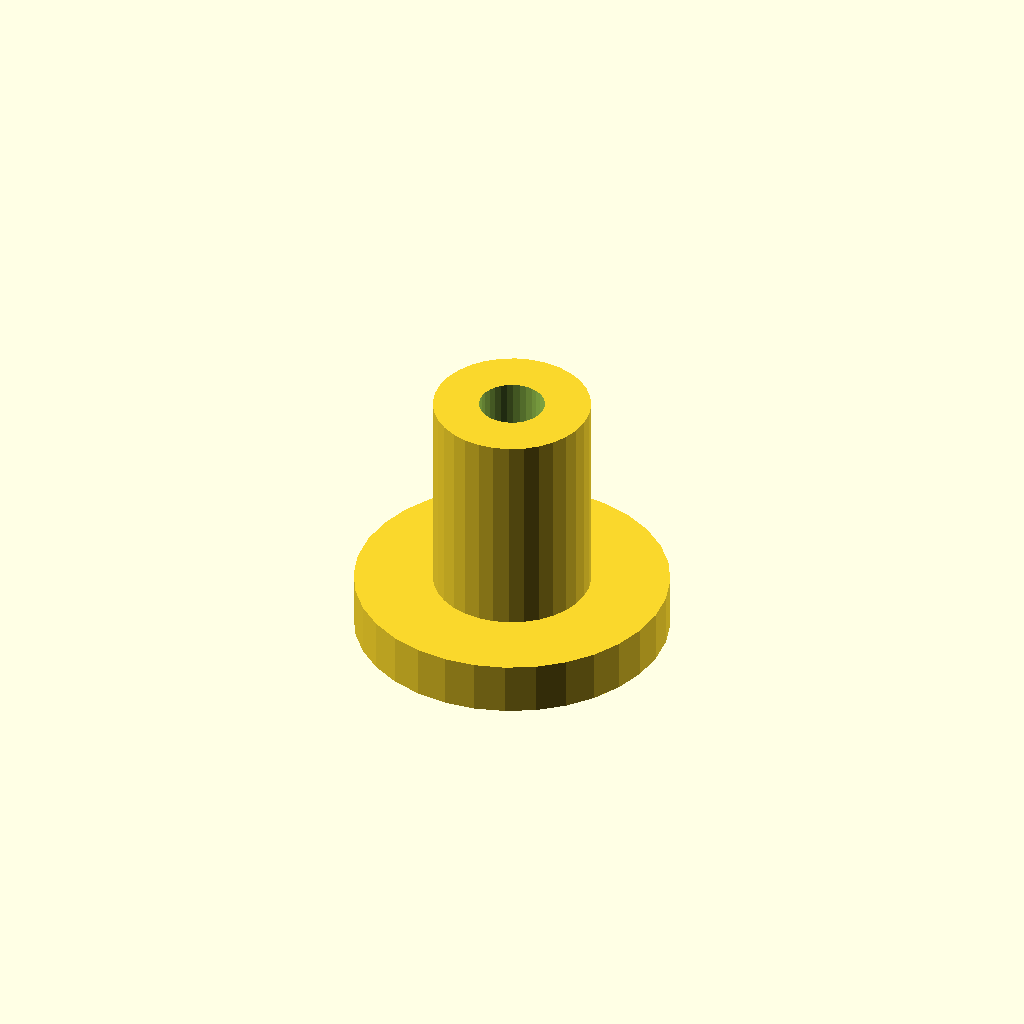
Cell 1 — every parameter at its default value.
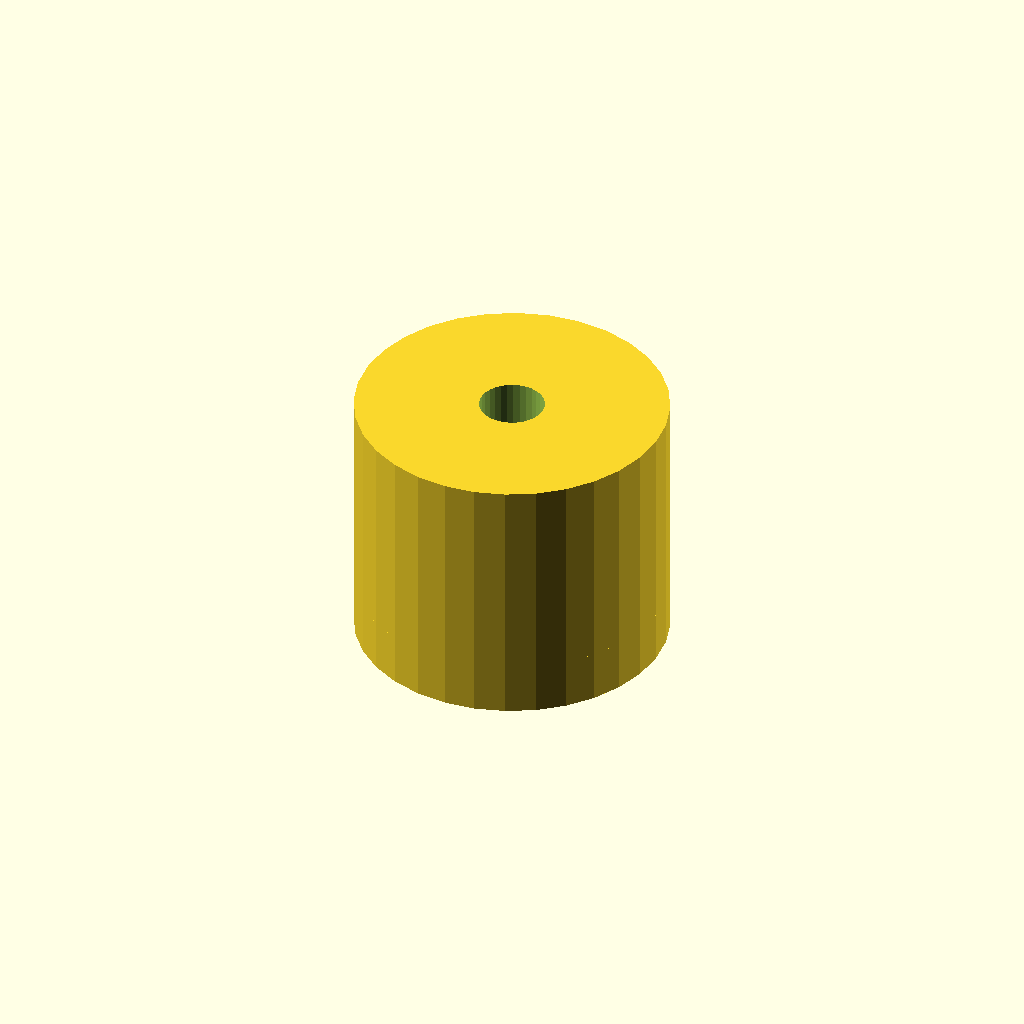
Cell 2: post_d = 12 (everything else at default).
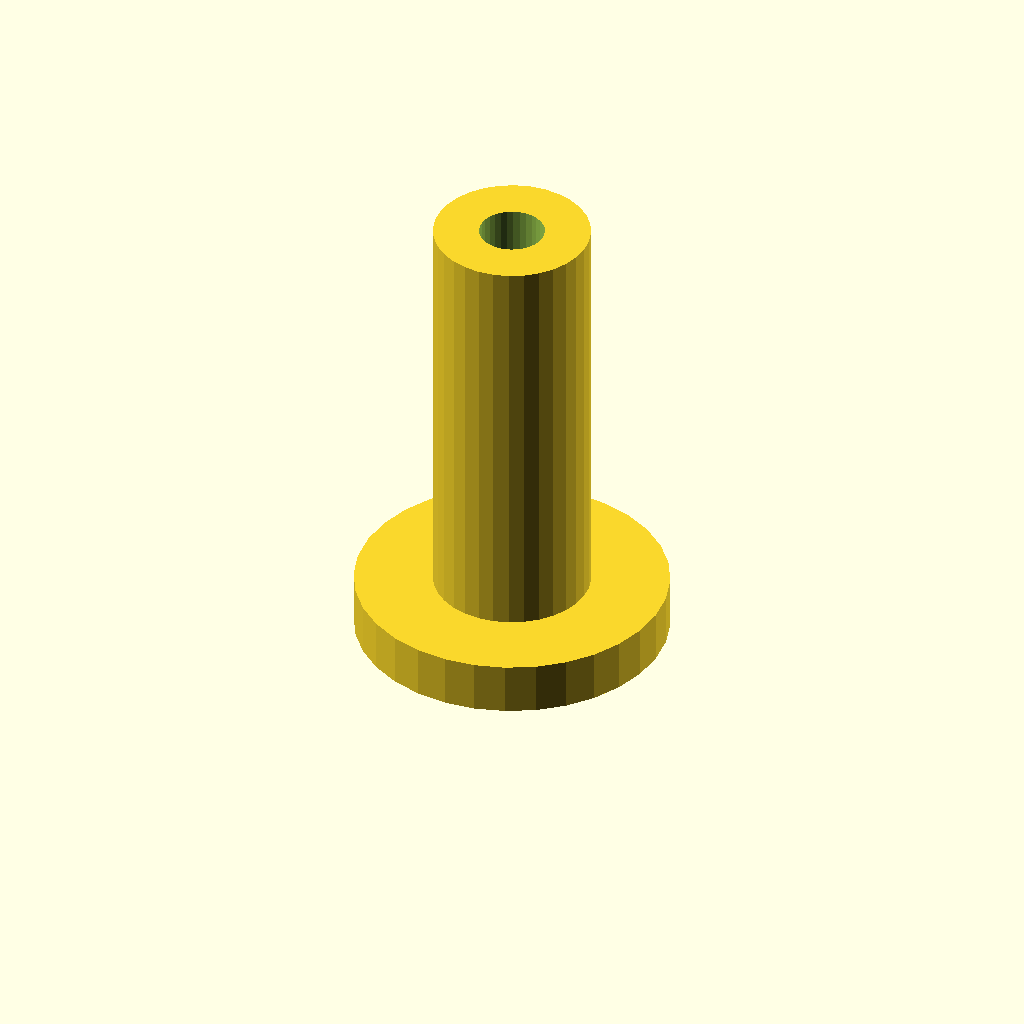
Cell 3 — post_h set to 16, the other parameters unchanged.
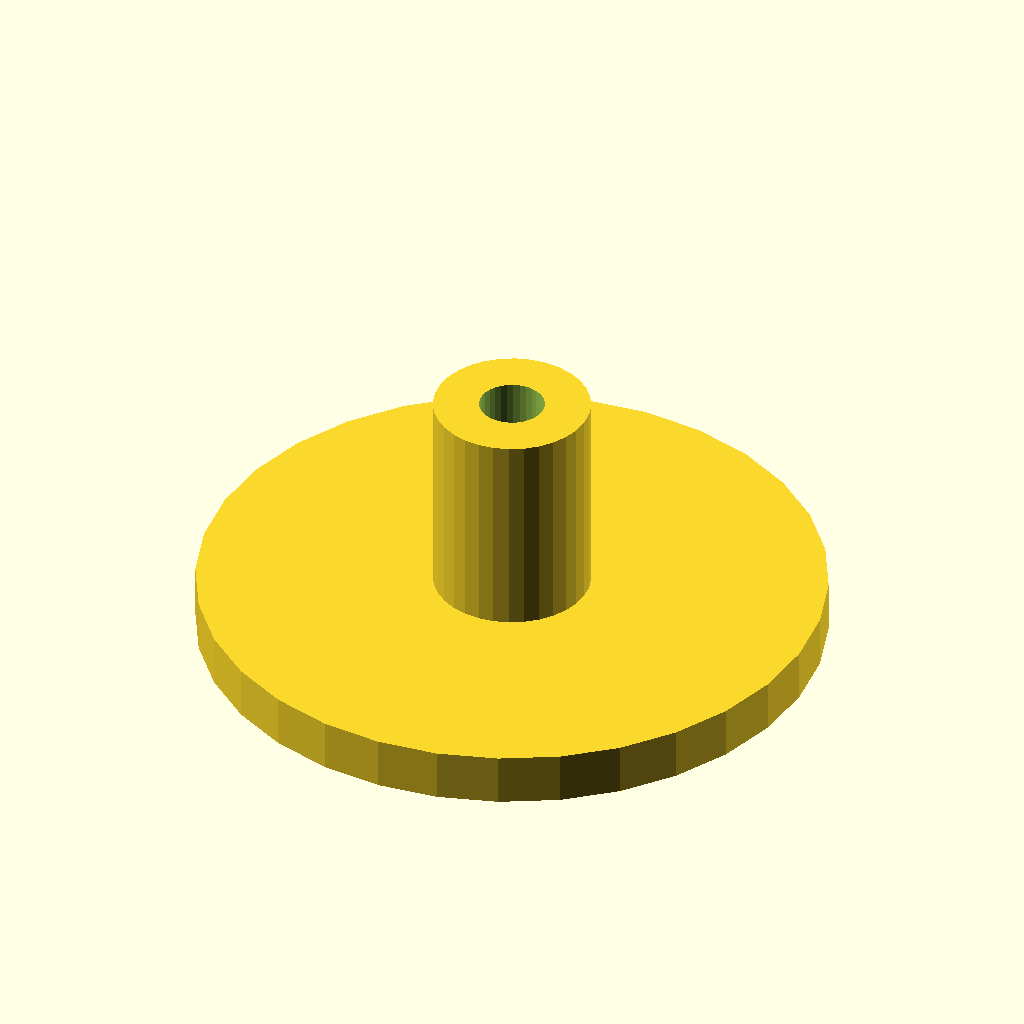
Cell 4: the same model with flange_d = 24.
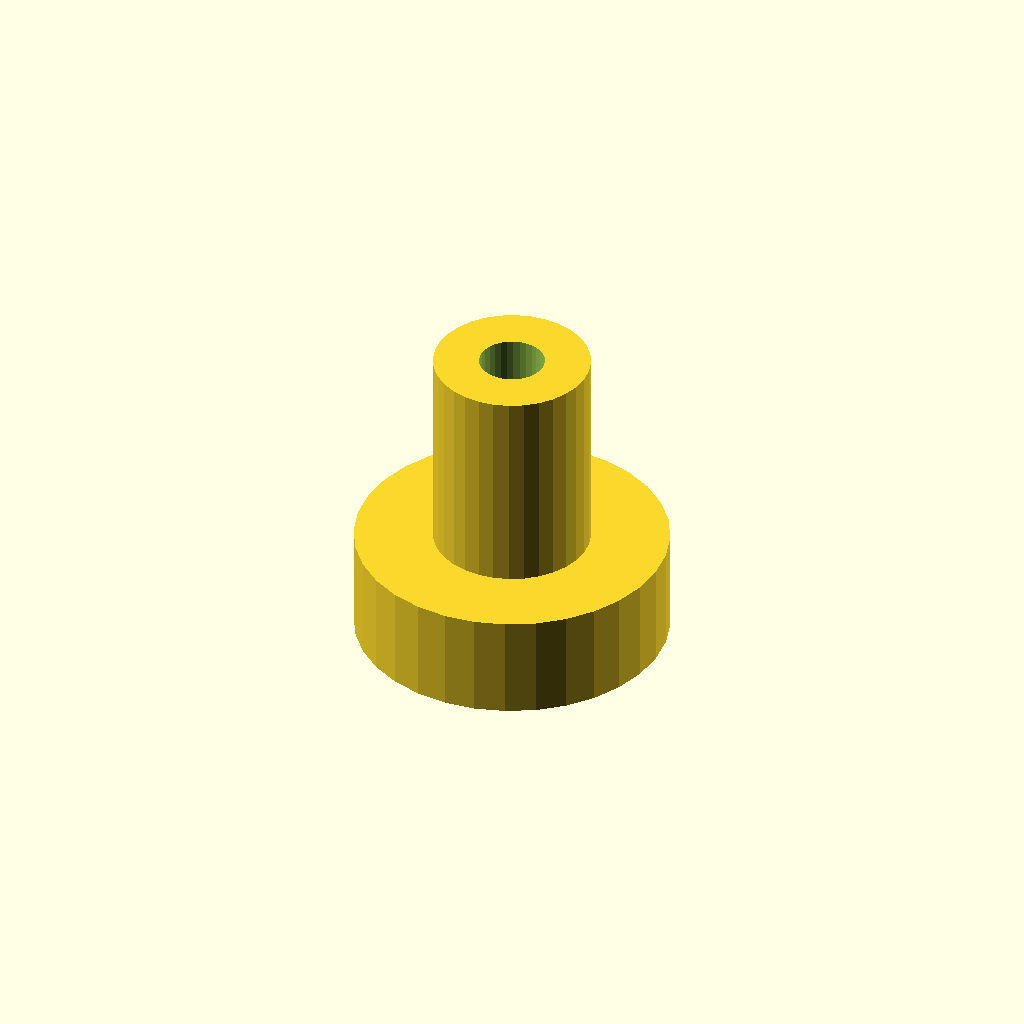
Cell 5 — flange_t set to 4, the other parameters unchanged.
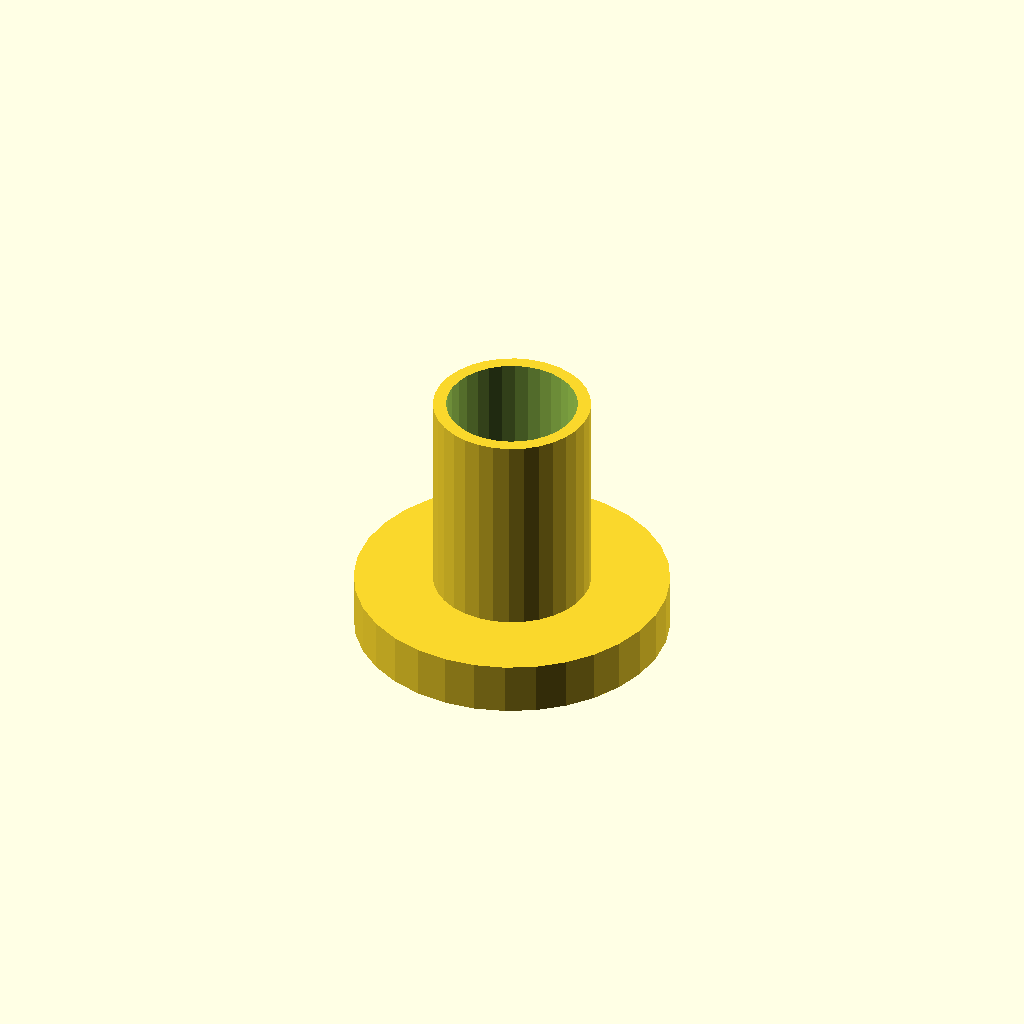
Cell 6: the same model with bore_d = 5.
One fixed orthographic camera (rotation 55°, 0°, 25°; colour scheme Cornfield) for every cell.
The OpenSCAD source (optional_data/data/scale1/microfeatures/part_0179.scad):
$fn = 32;

// ----------------------------------------------------------------------
// Micro post: flanged post, 5-20 mm class
// ----------------------------------------------------------------------

// --- parameters (mm) ---
post_d = 6;               // post diameter
post_h = 8;               // post height above the flange
flange_d = 12;            // flange diameter
flange_t = 2;             // flange thickness
bore_d = 2.5;             // through bore
fit_tol = 0.05;           // tolerance for press fits, mm
free_tol = 0.2;           // tolerance for clearance fits, mm

total_h = post_h + flange_t;  // overall height

difference() {
  union() {
    cylinder(h = flange_t, d = flange_d);
    translate([0, 0, flange_t]) cylinder(h = post_h, d = post_d);
  }
  translate([0, 0, -1]) cylinder(h = total_h + 2, d = bore_d);
}
Customizer parameters (derived from the source; name, type, default, range or options):
post_d: number, default 6
post_h: number, default 8
flange_d: number, default 12
flange_t: number, default 2
bore_d: number, default 2.5
fit_tol: number, default 0.05
free_tol: number, default 0.2
